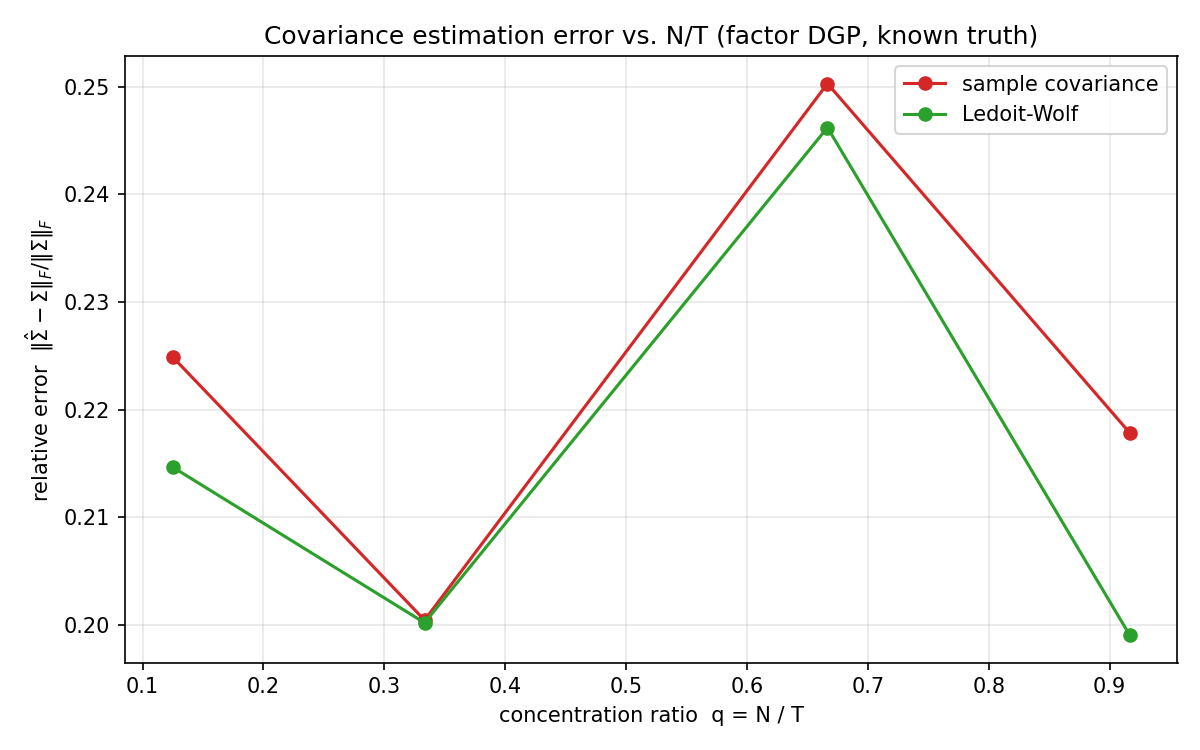

Source data for this figure (header and first rows):
n_assets, q, estimator, relative_error
15, 0.125, sample, 0.2249
15, 0.125, ledoit_wolf, 0.2147
40, 0.3333, sample, 0.2005
40, 0.3333, ledoit_wolf, 0.2002
80, 0.6667, sample, 0.2503
80, 0.6667, ledoit_wolf, 0.2462
110, 0.9167, sample, 0.2179
110, 0.9167, ledoit_wolf, 0.1991
